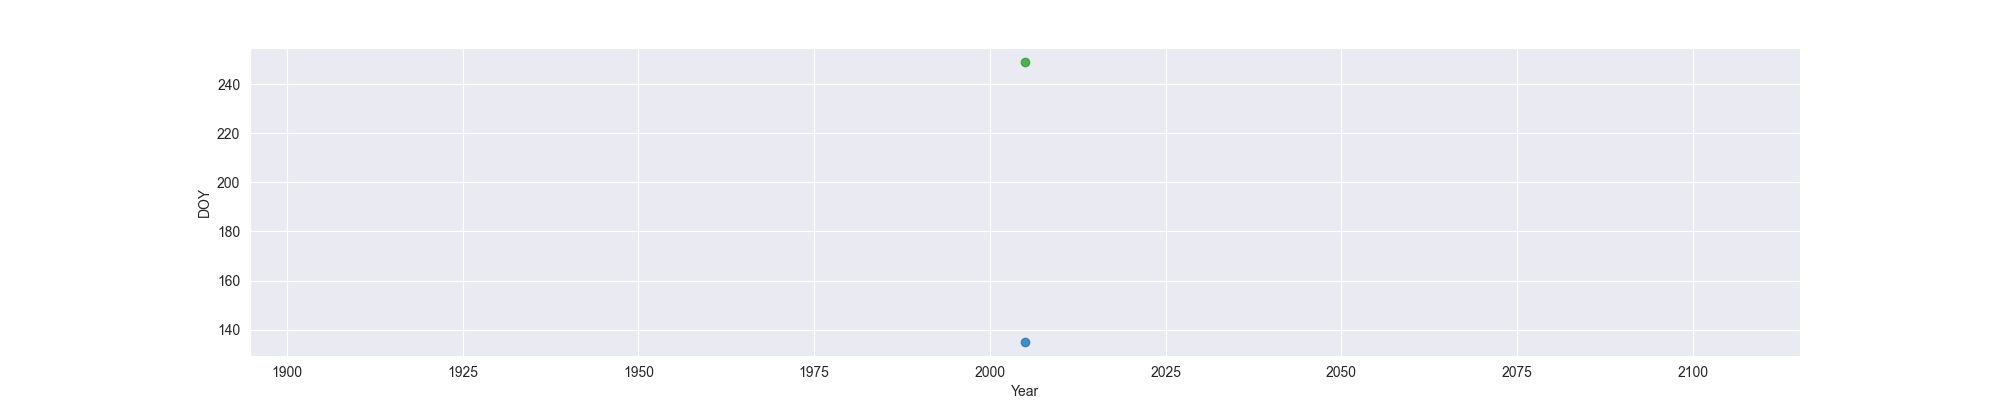

Values plotted in this chart, from the file beside it:
Year, MO, OW, FO
2005, 135, , 249
